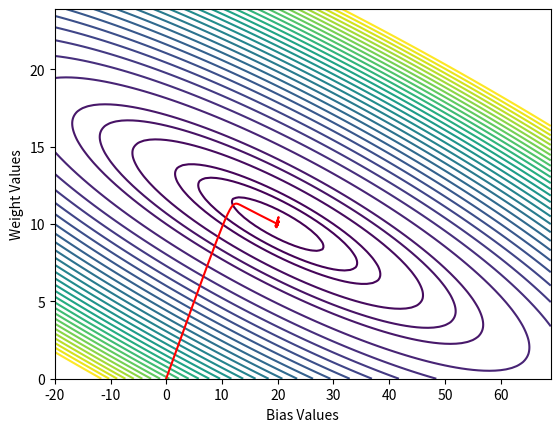

The script that saved this image:
print("\n")

import numpy as np
import matplotlib.pyplot as plt
np.random.seed(0)    # For repeatability

class Dense_Layer:
    def __init__(self, n_inputs, n_neurons):
        self.weights = 0.01 * np.random.randn(n_inputs, n_neurons)
        self.biases = np.zeros([1, n_neurons])

    def forward(self, inputs):    # inputs is X
        self.inputs = inputs
        self.outputs = np.dot(inputs, self.weights) + self.biases

    def backward(self, dvalues):    # dvalues is .dinputs from cost function
        self.dweights = np.dot(self.inputs.T, dvalues)
        self.dbiases = np.sum(dvalues, axis=0, keepdims=True)

class MAE_Cost:
    def forward(self, y_pred, y_true):    # y_pred is prediction from model, y_true is the answer
        return np.mean(np.abs(y_pred - y_true))

    def backward(self, y_pred, y_true):
        self.dinputs = np.sign(y_pred - y_true) / y_pred.size

class MSE_Cost:
    def forward(self, y_pred, y_true):
        return np.mean(np.square(y_pred - y_true))

    def backward(self, y_pred, y_true):
        self.dinputs = (2 / y_pred.size) * (y_pred - y_true)

class RMSProp_Optimizer:
    def __init__(self, learning_rate, rho=0.9, eps=1e-7):    # rho is decay rate
        self.lr = learning_rate
        self.rho = rho
        self.eps = eps
    
    def update_params(self, layer):    # dense layer
        # if layer does not have the attribute "cache_weights",
        # meaning that the layer also does not have the attribute "cache_biases",
        # we will give the let's initialize those attributes with cache as 0
        if hasattr(layer, "cache_weights") == False:
            layer.cache_weights = np.zeros_like(layer.weights)
            layer.cache_biases = np.zeros_like(layer.biases)
        
        layer.cache_weights = (layer.cache_weights * self.rho) + ((1 - self.rho) * layer.dweights ** 2)
        layer.cache_biases = (layer.cache_biases * self.rho) + ((1 - self.rho) * layer.dbiases ** 2)

        layer.weights += (self.lr / (np.sqrt(layer.cache_weights) + self.eps)) * -layer.dweights
        layer.biases += (self.lr / (np.sqrt(layer.cache_biases) + self.eps)) * -layer.dbiases


# hours studied
X = np.array([[0], [1], [2], [3], [4], [5], [6], [7], [8]])    # one input feature for each example
# percentage
y = np.array([[20], [30], [40], [50], [60], [70], [80], [90], [100]])    # one output feature for each example

mse = MSE_Cost()    # define cost function
model = Dense_Layer(1, 1)    # 1 input feature, 1 neuron (output feature)
optimizer = RMSProp_Optimizer(0.2)    # learning rate of 0.2

model.forward(X)
print(model.weights, model.biases)
cost_history = []    # append to this list in the loop
weight_history, bias_history = [], []    # append in loop
print("Original Cost:", mse.forward(model.outputs, y))

for epochs in range(400):
    # forward pass
    model.forward(X)
    weight_history.append(float(model.weights))
    bias_history.append(float(model.biases))
    cost_history.append(mse.forward(model.outputs, y))

    # backward pass
    mse.backward(model.outputs, y)
    model.backward(mse.dinputs)

    optimizer.update_params(model)    # update

# Check New Cost
model.forward(X)
weight_history.append(float(model.weights))
bias_history.append(float(model.biases))
print(model.weights, model.biases)
cost_history.append(mse.forward(model.outputs, y))
print("New Cost:", cost_history[-1])

# Creating Lists of possible parameter values
possible_w = np.arange(0, 24, 0.1)
possible_b = np.arange(-20, 70, 1)

# Get cost values using combinations of possible parameter values
costs = np.empty([len(possible_w), len(possible_b)])    # placeholder of cost values
for w in range(len(possible_w)):
    for b in range(len(possible_b)):
        model.weights[0, 0] = possible_w[w]
        model.biases[0, 0] = possible_b[b]

        model.forward(X)
        costs[w, b] = float(mse.forward(model.outputs, y))


# Setup for Plotting
fig = plt.figure()
levels = list(np.arange(20, 100, 40))
levels.extend(list(np.arange(100, 400, 100)))
levels.extend(list(np.arange(400, 6000, 200)))

# Plotting
plt.contour(possible_b, possible_w, costs, levels=levels)
plt.plot(bias_history, weight_history, color='red')
plt.xlabel("Bias Values")
plt.ylabel("Weight Values")
plt.savefig("contour2.png")
plt.close()

print("\n")
